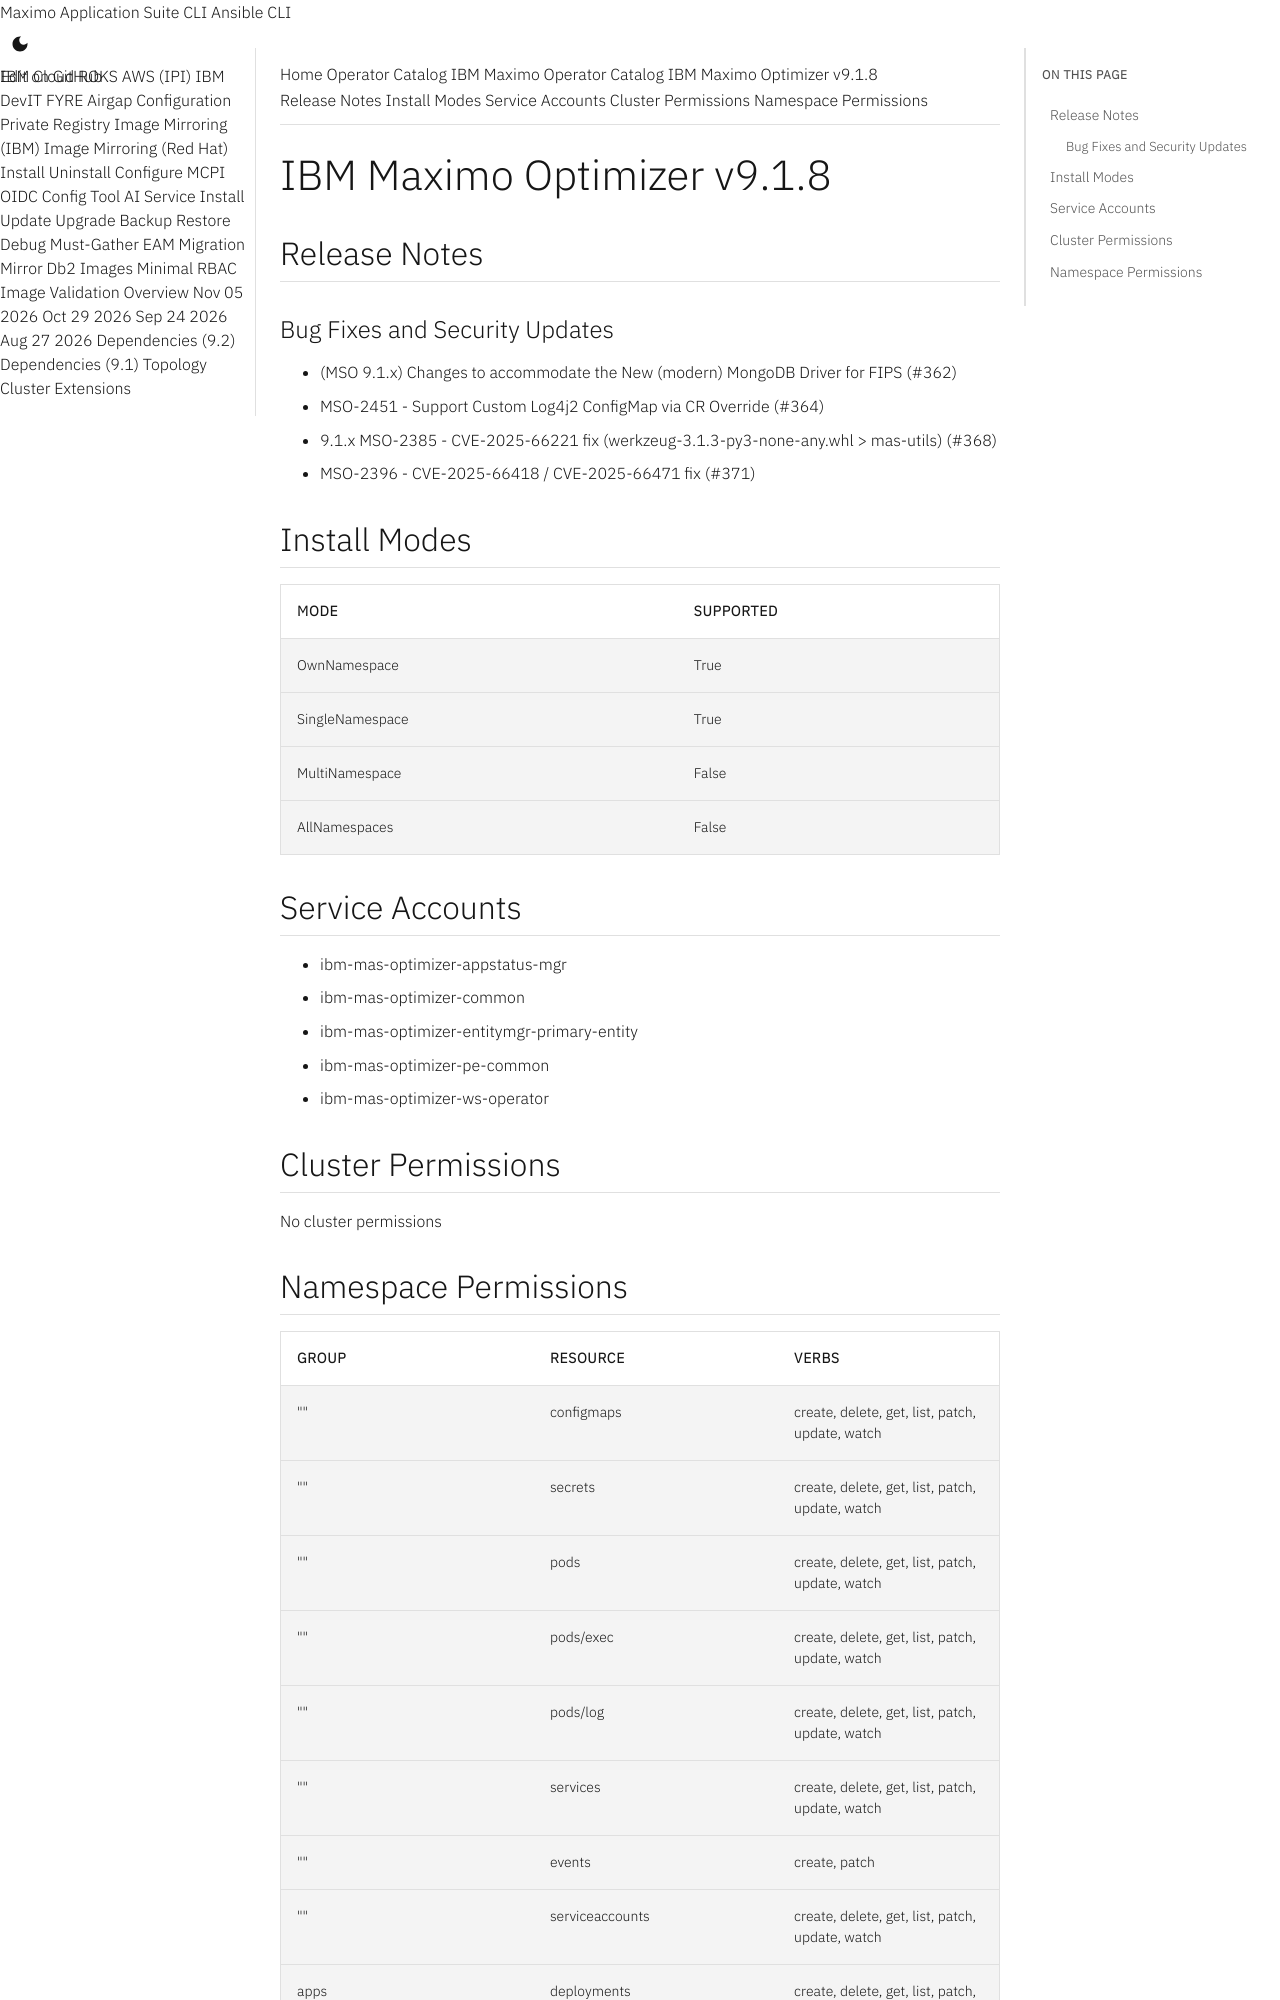

repository: ibm-mas/cli · page: catalogs/packages/ibm-mas-optimizer/9.1.8/index.html · generator: mkdocs

extra_breadcrumb_title_1: Operator Catalog
extra_breadcrumb_title_2: IBM Maximo Operator Catalog
extra_breadcrumb_url_2: ../../../
nav_title: Operator Catalog

IBM Maximo Optimizer v9.1.8
================================================================================

Release Notes
--------------------------------------------------------------------------------
### Bug Fixes and Security Updates
- (MSO 9.1.x) Changes to accommodate the New (modern) MongoDB Driver for FIPS (#362)
- MSO-2451 - Support Custom Log4j2 ConfigMap via CR Override (#364)
- 9.1.x MSO-2385 - CVE-2025-66221 fix (werkzeug-3.1.3-py3-none-any.whl > mas-utils) (#368)
- MSO-2396 - CVE-2025-66418 / CVE-2025-66471 fix (#371)

Install Modes
--------------------------------------------------------------------------------
| Mode                 | Supported |
| :------------------- | :-------- |
| OwnNamespace         | True      |
| SingleNamespace      | True      |
| MultiNamespace       | False     |
| AllNamespaces        | False     |

Service Accounts
--------------------------------------------------------------------------------
- ibm-mas-optimizer-appstatus-mgr
- ibm-mas-optimizer-common
- ibm-mas-optimizer-entitymgr-primary-entity
- ibm-mas-optimizer-pe-common
- ibm-mas-optimizer-ws-operator

Cluster Permissions
--------------------------------------------------------------------------------
No cluster permissions
